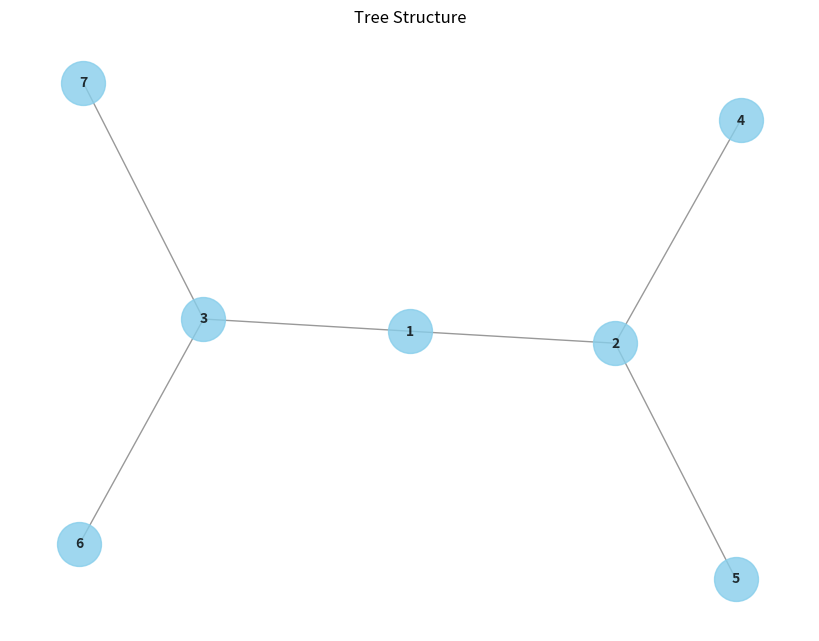

Here is the Python script that generated this plot:
import networkx as nx
import matplotlib.pyplot as plt
from collections import deque

def build_tree():
    # 创建一个图
    tree = nx.Graph()

    # 添加边，构造树结构
    edges = [(1, 2), (1, 3), (2, 4), (2, 5), (3, 6), (3, 7)]
    tree.add_edges_from(edges)

    return tree

def breadth_first_traversal(tree, start_node):
    visited = set()
    queue = deque([start_node])

    while queue:
        current_node = queue.popleft()
        if current_node not in visited:
            print(current_node, end=' ')
            visited.add(current_node)
            neighbors = tree.neighbors(current_node)
            queue.extend(neighbor for neighbor in neighbors if neighbor not in visited)

def visualize_tree(tree):
    pos = nx.spring_layout(tree)
    plt.figure(figsize=(8, 6))
    nx.draw(tree, pos, with_labels=True, font_weight='bold', node_size=1000, node_color='skyblue', font_size=10, alpha=0.8, edge_color='gray')
    plt.title('Tree Structure')
    plt.show()

if __name__ == "__main__":
    tree = build_tree()
    start_node = 1  # 选择起始节点

    print("Breadth-First Traversal:")
    breadth_first_traversal(tree, start_node)

    print("\n\nVisualization of the Tree:")
    visualize_tree(tree)
